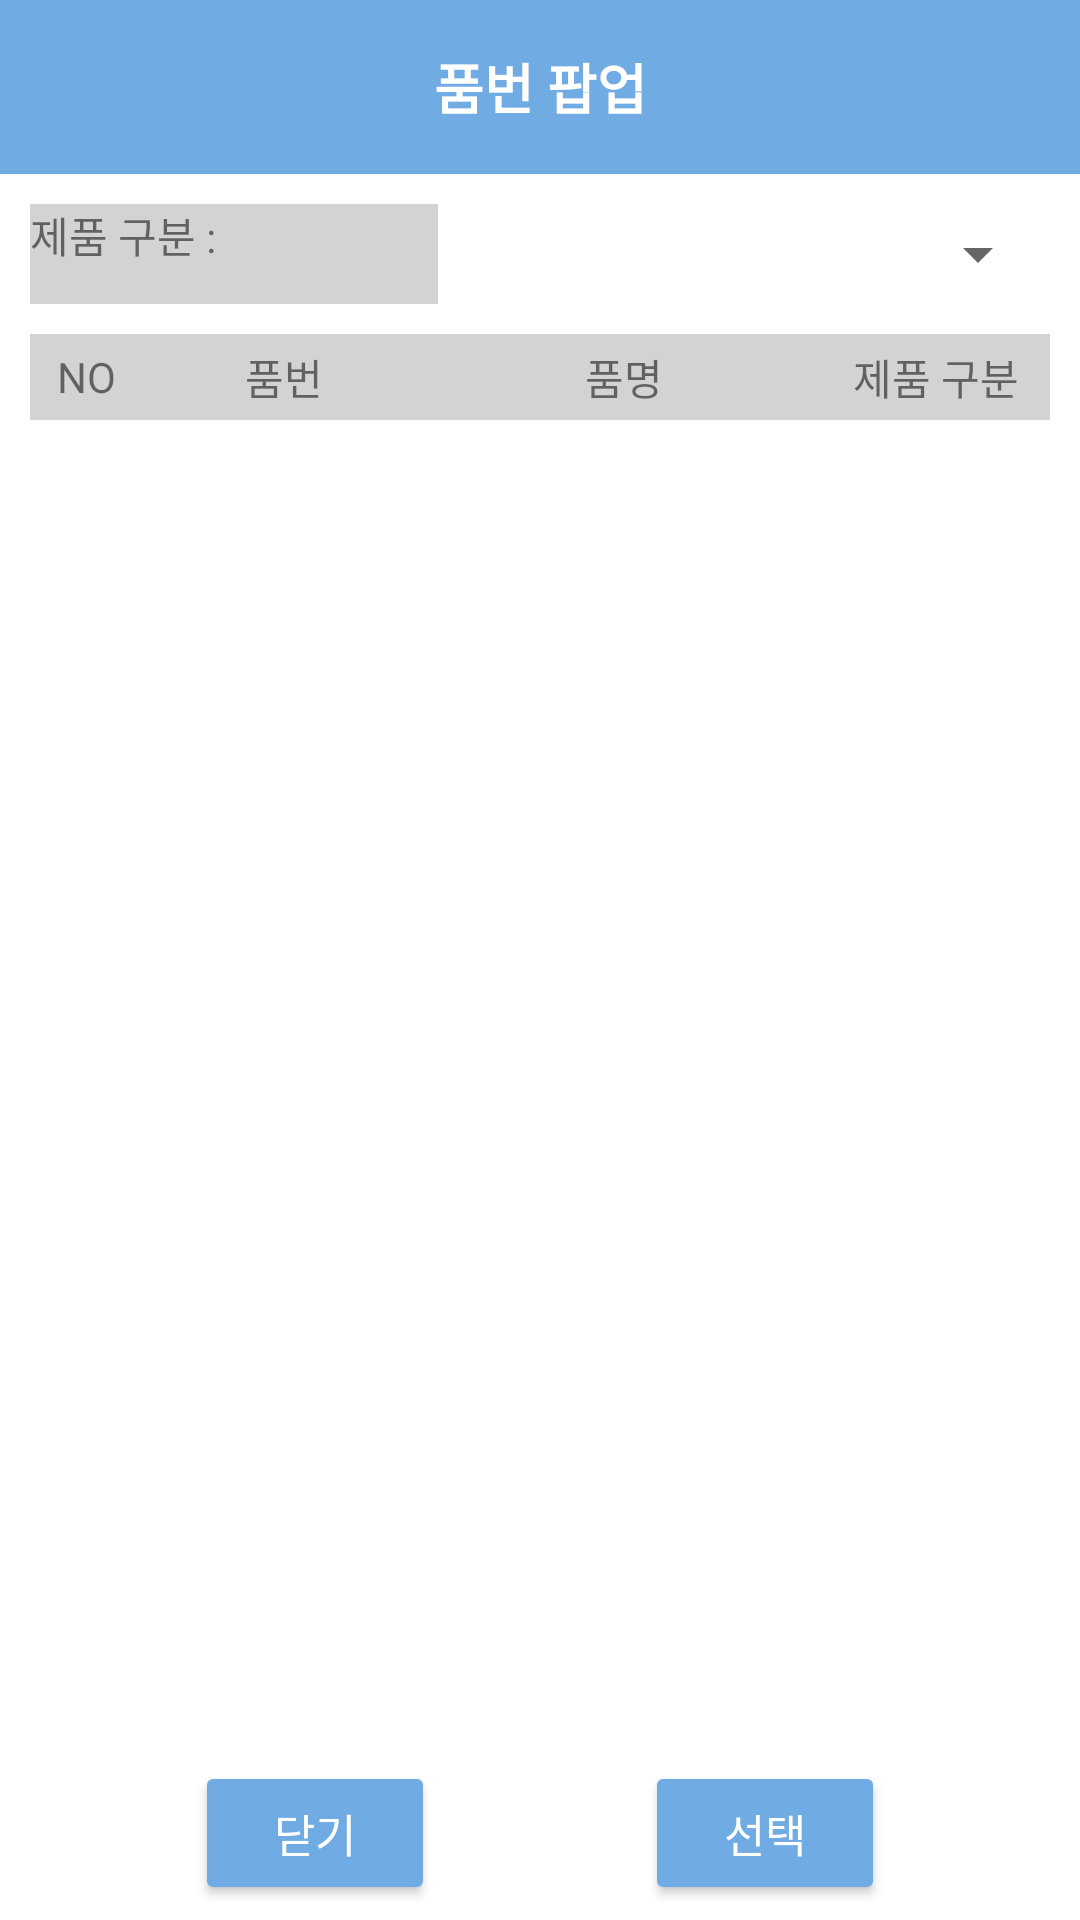

Layout XML and referenced resources for this Android screen:
<!-- AndroidManifest.xml: application theme Theme.WMS_app -->
<!-- res/layout/activity_regacy_popup.xml -->
<?xml version="1.0" encoding="utf-8"?>
<LinearLayout xmlns:android="http://schemas.android.com/apk/res/android"
    xmlns:app="http://schemas.android.com/apk/res-auto"
    xmlns:tools="http://schemas.android.com/tools"
    android:orientation="vertical"
    android:layout_width="match_parent"
    android:layout_height="match_parent"
    android:background="@color/white"
    android:layout_gravity="center"
    tools:context=".Regacy_Popup">

    <LinearLayout

        android:layout_width="match_parent"
        android:layout_height="0dp"
        android:layout_weight="1"
        android:orientation="vertical"
        >

        <TextView
            android:layout_width="match_parent"
            android:layout_height="0dp"
            android:layout_weight="1"
            android:text="품번 팝업"
            android:textStyle="bold"
            android:textSize="18sp"
            android:textColor="@color/white"
            android:gravity="center"
            android:background="@color/whiteBlue"/>

    </LinearLayout>

    <LinearLayout
        android:layout_width="match_parent"
        android:layout_height="0dp"
        android:layout_weight="9"
        android:orientation="vertical">

        <LinearLayout
            android:layout_width="match_parent"
            android:layout_height="0dp"
            android:layout_weight="1"
            android:orientation="horizontal">

            <TextView
                android:layout_width="0dp"
                android:layout_height="match_parent"
                android:layout_weight="1"
                android:text="제품 구분 : "
                android:background="#d3d3d3"
                android:layout_marginLeft="10dp"
                android:layout_marginTop="10dp"/>

            <Spinner
                android:id="@+id/category_spin"
                android:layout_width="0dp"
                android:layout_weight="1.5"
                android:layout_height="match_parent"
                android:layout_marginTop="10dp"
                android:layout_marginRight="10dp"/>

        </LinearLayout>

        <LinearLayout
            android:layout_width="match_parent"
            android:layout_height="0dp"
            android:layout_weight="1"
            android:orientation="horizontal">

            <TextView
                android:layout_width="0dp"
                android:layout_height="match_parent"
                android:layout_marginLeft="10dp"
                android:layout_marginTop="10dp"
                android:layout_marginBottom="5dp"
                android:layout_weight="2"
                android:background="#d3d3d3"
                android:gravity="center"
                android:text="NO" />
            <TextView
                android:layout_width="0dp"
                android:layout_weight="5"
                android:layout_height="match_parent"
                android:text="품번"
                android:gravity="center"
                android:background="#d3d3d3"
                android:layout_marginTop="10dp"
                android:layout_marginBottom="5dp"
                />

            <TextView
                android:layout_width="0dp"
                android:layout_weight="7"
                android:layout_height="match_parent"
                android:text="품명"
                android:gravity="center"
                android:background="#d3d3d3"
                android:layout_marginTop="10dp"
                android:layout_marginBottom="5dp"/>

            <TextView
                android:layout_width="0dp"
                android:layout_weight="4"
                android:layout_height="match_parent"
                android:text="제품 구분"
                android:gravity="center"
                android:background="#d3d3d3"
                android:layout_marginTop="10dp"
                android:layout_marginBottom="5dp"
                android:layout_marginRight="10dp"
                />
        </LinearLayout>

        <LinearLayout
            android:layout_width="match_parent"
            android:layout_height="0dp"
            android:layout_weight="10"
            android:orientation="horizontal">

            <ListView
                android:id="@+id/listview"
                android:layout_width="match_parent"
                android:layout_height="wrap_content"
                android:layout_marginLeft="10dp"
                android:layout_marginRight="10dp"
                />

        </LinearLayout>


    </LinearLayout>


    <androidx.constraintlayout.widget.ConstraintLayout
        android:layout_width="match_parent"
        android:layout_height="0dp"
        android:layout_weight="1">

        <Button
            android:id="@+id/btn_yes"
            android:layout_width="80dp"
            android:layout_height="wrap_content"
            android:layout_marginEnd="70dp"
            android:backgroundTint="@color/whiteBlue"
            android:gravity="center"
            android:text="선택"
            android:textColor="@color/white"
            android:textSize="15sp"
            app:layout_constraintBottom_toBottomOf="parent"
            app:layout_constraintEnd_toEndOf="parent"
            app:layout_constraintStart_toEndOf="@+id/btn_close"
            app:layout_constraintTop_toTopOf="parent" />

        <Button
            android:id="@+id/btn_close"
            android:layout_width="80dp"
            android:layout_height="wrap_content"
            android:layout_marginStart="70dp"
            android:layout_marginEnd="70dp"
            android:backgroundTint="@color/whiteBlue"
            android:gravity="center"
            android:text="닫기"
            android:textColor="@color/white"
            android:textSize="15sp"
            app:layout_constraintBottom_toBottomOf="parent"
            app:layout_constraintEnd_toStartOf="@+id/btn_yes"
            app:layout_constraintStart_toStartOf="parent"
            app:layout_constraintTop_toTopOf="parent" />


    </androidx.constraintlayout.widget.ConstraintLayout>
</LinearLayout>
<!-- resources referenced by this layout -->
<resources>
  <color name="white">#FFFFFFFF</color>
  <color name="whiteBlue">#71ABE3</color>
  <style name="Theme.WMS_app" parent="Theme.AppCompat.DayNight.DarkActionBar">
          
          <item name="colorPrimary">@color/purple_500</item>
          <item name="colorPrimaryVariant">@color/purple_700</item>
          <item name="colorOnPrimary">@color/white</item>
          
          <item name="colorSecondary">@color/teal_200</item>
          <item name="colorSecondaryVariant">@color/teal_700</item>
          <item name="colorOnSecondary">@color/black</item>
          
          <item name="android:statusBarColor" tools:targetApi="l">?attr/colorPrimaryVariant</item>
          
  
          
          <item name="windowActionBar">false</item>
          <item name="windowNoTitle">true</item>
      </style>
  <color name="purple_500">#FF6200EE</color>
  <color name="purple_700">#FF3700B3</color>
  <color name="teal_200">#FF03DAC5</color>
  <color name="teal_700">#FF018786</color>
  <color name="black">#FF000000</color>
</resources>
